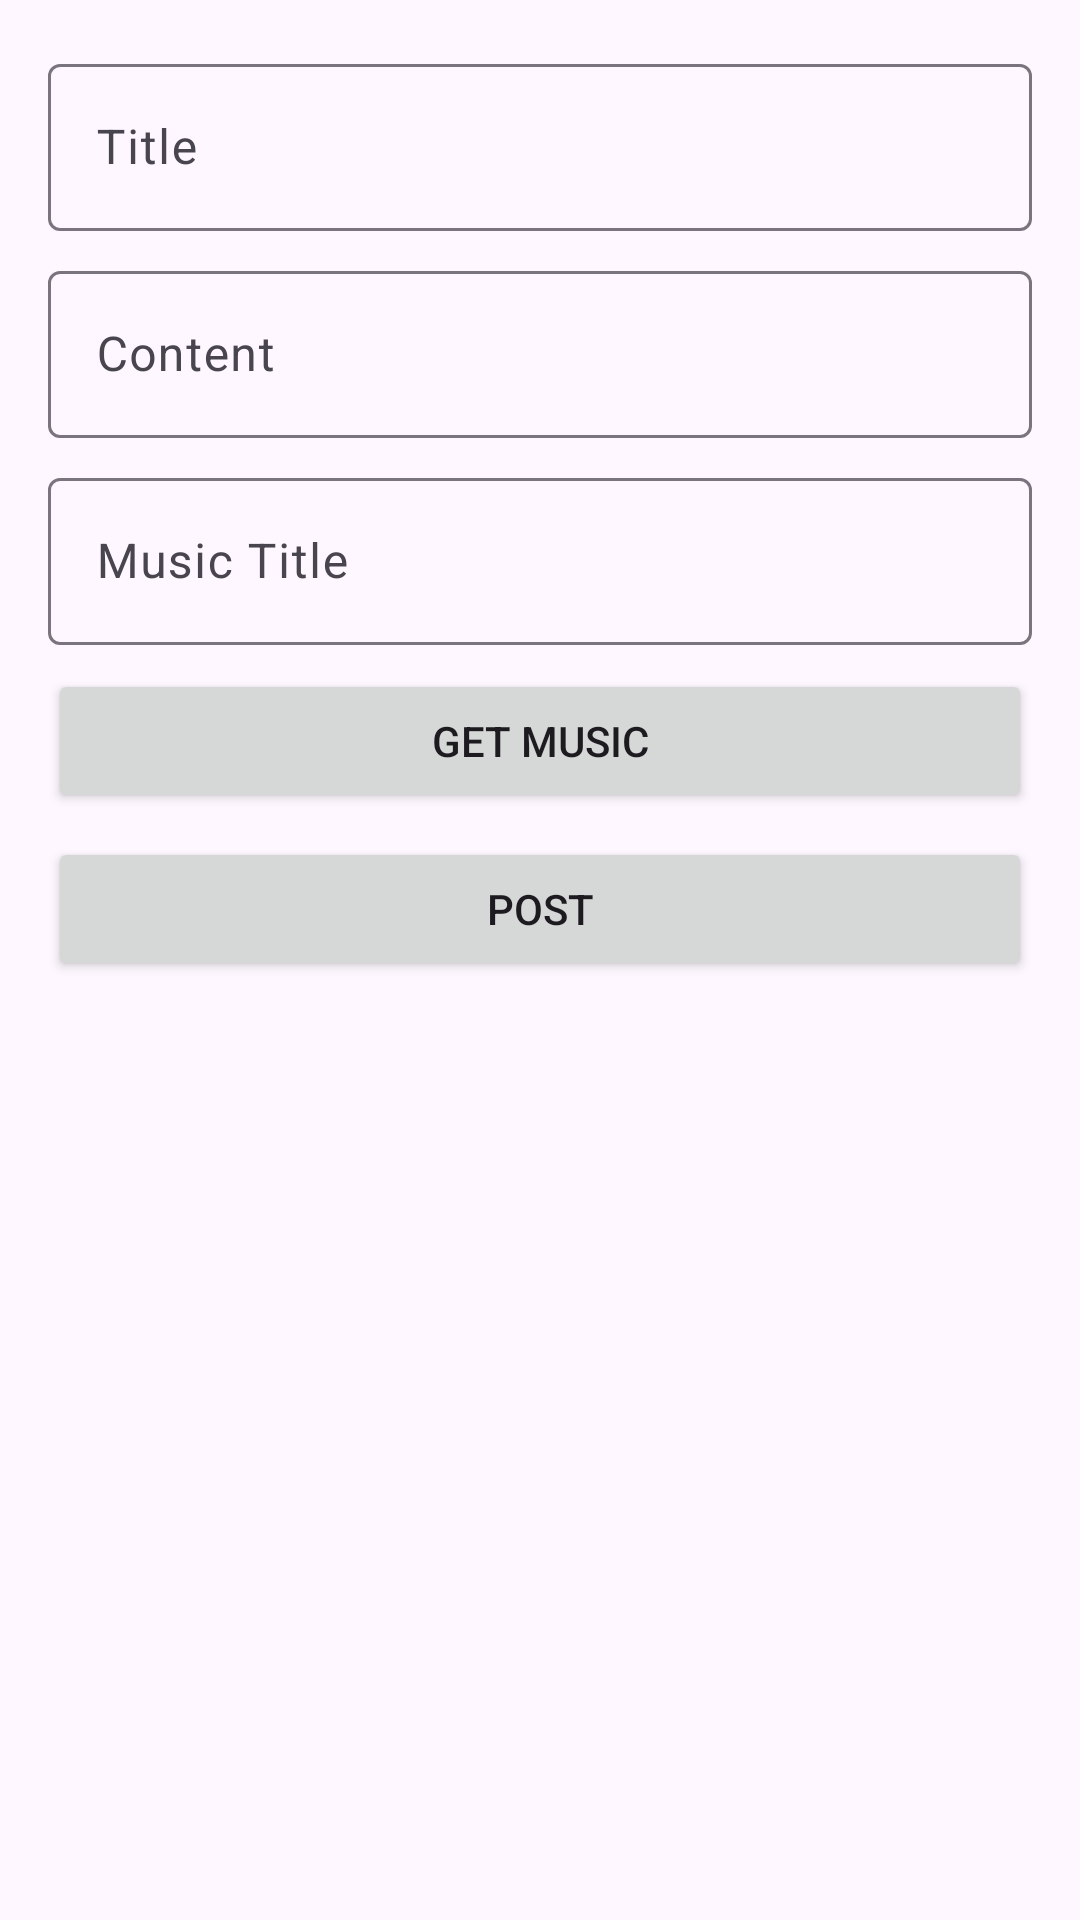

Layout XML and referenced resources for this Android screen:
<!-- AndroidManifest.xml: application theme Theme.Rscmapp -->
<!-- res/layout/activity_create_post.xml -->
<?xml version="1.0" encoding="utf-8"?>
<LinearLayout xmlns:android="http://schemas.android.com/apk/res/android"
    xmlns:app="http://schemas.android.com/apk/res-auto"
    xmlns:tools="http://schemas.android.com/tools"
    android:layout_width="match_parent"
    android:layout_height="match_parent"
    android:orientation="vertical"
    tools:context=".presentation.main.create_post.CreatePostActivity"
    android:padding="16dp">

    <com.google.android.material.textfield.TextInputLayout
        android:layout_width="match_parent"
        android:layout_height="wrap_content"
        android:layout_marginBottom="8dp"
        >

        <com.google.android.material.textfield.TextInputEditText
            android:id="@+id/titleEditText"
            android:layout_width="match_parent"
            android:layout_height="wrap_content"
            android:hint="@string/title" />
    </com.google.android.material.textfield.TextInputLayout>

    <com.google.android.material.textfield.TextInputLayout
        android:layout_width="match_parent"
        android:layout_height="wrap_content"
        android:layout_marginBottom="8dp"
        >

        <com.google.android.material.textfield.TextInputEditText
            android:id="@+id/contentEditText"
            android:layout_width="match_parent"
            android:layout_height="wrap_content"

            android:hint="@string/content" />

    </com.google.android.material.textfield.TextInputLayout>

    <com.google.android.material.textfield.TextInputLayout
        android:layout_width="match_parent"
        android:layout_height="wrap_content"
        android:layout_marginBottom="8dp"
    >

        <com.google.android.material.textfield.TextInputEditText
            android:id="@+id/musicTitleEditText"
            android:layout_width="match_parent"
            android:layout_height="wrap_content"
            android:hint="@string/music_title" />
    </com.google.android.material.textfield.TextInputLayout>

    <Button
        android:id="@+id/uploadMusicButton"
        android:layout_width="match_parent"
        android:layout_height="wrap_content"
        android:layout_marginBottom="8dp"
        android:text="@string/get_music" />

    <Button
        android:id="@+id/createPostButton"
        android:layout_width="match_parent"
        android:layout_height="wrap_content"
        android:text="@string/createPost" />
</LinearLayout>
<!-- resources referenced by this layout -->
<resources>
  <string name="content">Content</string>
  <string name="createPost">Post</string>
  <string name="get_music">Get Music</string>
  <string name="music_title">Music Title</string>
  <string name="title">Title</string>
  <style name="Theme.Rscmapp" parent="Base.Theme.Rscmapp" />
  <style name="Base.Theme.Rscmapp" parent="Theme.Material3.DayNight.NoActionBar">
          
          
      </style>
</resources>
